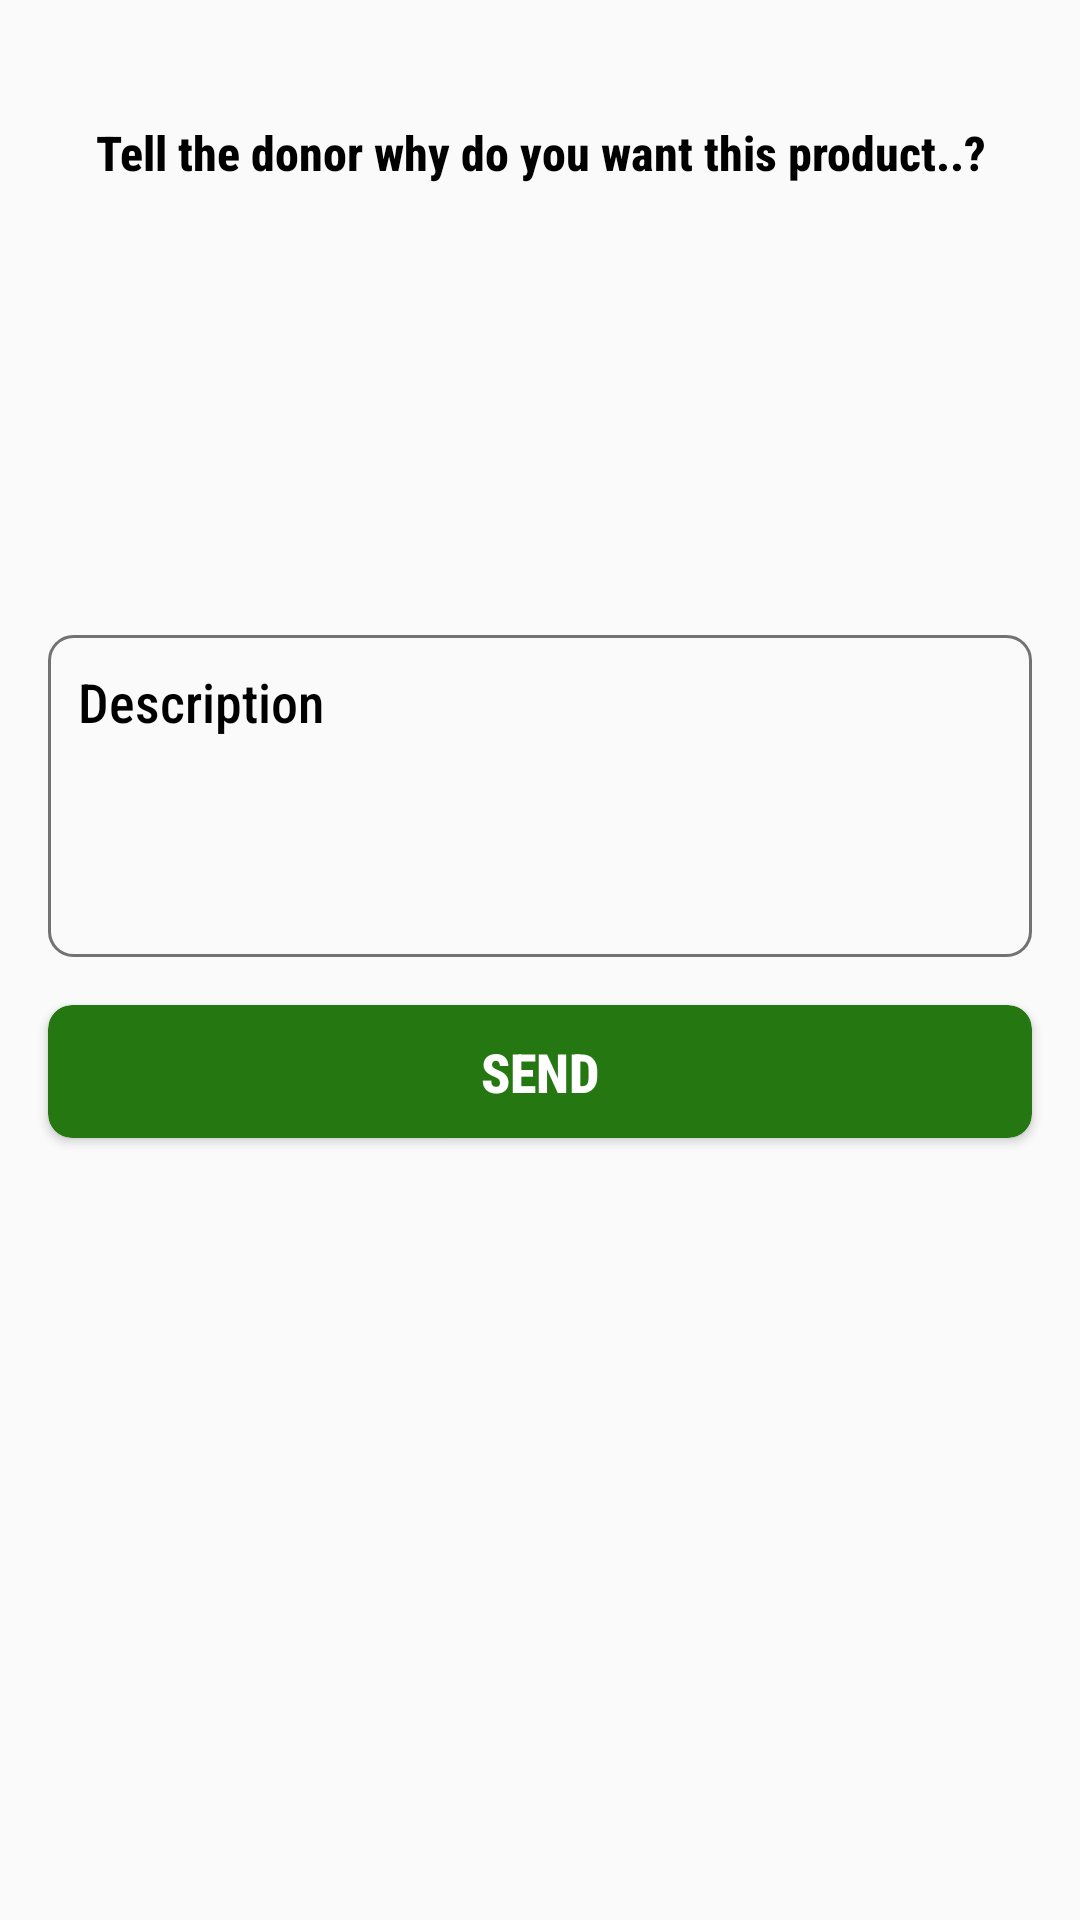

Produce the Android XML layout that renders to this screen, including the resource entries it uses.
<!-- AndroidManifest.xml: application theme AppTheme -->
<!-- res/layout/activity_feedback.xml -->
<?xml version="1.0" encoding="utf-8"?>
<LinearLayout
    xmlns:android="http://schemas.android.com/apk/res/android"
    xmlns:app="http://schemas.android.com/apk/res-auto"
    xmlns:tools="http://schemas.android.com/tools"
    android:layout_width="match_parent"
    android:layout_height="match_parent"
    android:orientation="vertical"
    tools:context=".activity.FeedbackActivity">

    <TextView
        android:layout_width="match_parent"
        android:layout_height="wrap_content"
        android:gravity="center"
        android:layout_marginTop="40dp"
        android:text="Tell the donor why do you want this product..?"
        android:textColor="@color/colorBlack"
        android:textSize="16sp"
        android:textStyle="bold" />

    <EditText
        android:layout_width="match_parent"
        android:layout_height="wrap_content"
        android:layout_marginLeft="16dp"
        android:layout_marginTop="150dp"
        android:layout_marginRight="16dp"
        android:background="@drawable/edit_background"
        android:gravity="top"
        android:hint="Description"
        android:inputType="textMultiLine"
        android:maxLines="4"
        android:minLines="4"
        android:padding="10dp"
        android:textColor="@color/colorGreen"
        android:textColorHint="@color/colorBlack"
        android:autofillHints="" />

    <androidx.cardview.widget.CardView
        android:layout_width="match_parent"
        android:layout_height="wrap_content"
        android:layout_marginLeft="16dp"
        android:layout_marginTop="16dp"
        android:layout_marginRight="16dp"
        app:cardBackgroundColor="@color/colorGreen"
        app:cardCornerRadius="8dp">

        <TextView
            android:id="@+id/tv_send"
            android:layout_width="match_parent"
            android:layout_height="match_parent"
            android:gravity="center"
            android:padding="10dp"
            android:text="Send"
            android:textAllCaps="true"
            android:textColor="@color/colorWhite"
            android:textSize="18sp"
            android:textStyle="bold" />
    </androidx.cardview.widget.CardView>



</LinearLayout>
<!-- resources referenced by this layout -->
<resources>
  <color name="colorBlack">#000000</color>
  <color name="colorGreen">#257712</color>
  <color name="colorWhite">#ffffff</color>
  <!-- drawable edit_background (drawable) -->
  <?xml version="1.0" encoding="utf-8"?>
  <selector xmlns:android="http://schemas.android.com/apk/res/android">
      <item android:state_focused="true" android:state_window_focused="true">
          <shape android:shape="rectangle">
              <corners android:radius="8dp"/>
              <stroke android:width="1dp" android:color="@color/colorGreen" />
          </shape>
      </item>
  
      <item>
          <shape android:shape="rectangle">
              <corners android:radius="8dp"/>
              <stroke android:width="1dp" android:color="@color/colorGray" />
          </shape>
      </item>
  </selector>
  <style name="AppTheme" parent="Theme.AppCompat.Light.DarkActionBar">
          
          <item name="android:fontFamily">sans-serif-condensed-medium</item>
  
          <item name="colorPrimary">@color/colorPrimary</item>
          <item name="colorPrimaryDark">@color/colorPrimaryDark</item>
          <item name="colorAccent">@color/colorAccent</item>
  
          <item name="windowNoTitle">true</item>
          <item name="windowActionBar">false</item>
  
          <item name="android:statusBarColor">@color/colorWhite</item>
          <item name="android:windowLightStatusBar">true</item>
  
  
  
      </style>
  <color name="colorGray">#727272</color>
  <color name="colorPrimary">#008577</color>
  <color name="colorPrimaryDark">#00574B</color>
  <color name="colorAccent">#D81B60</color>
</resources>
